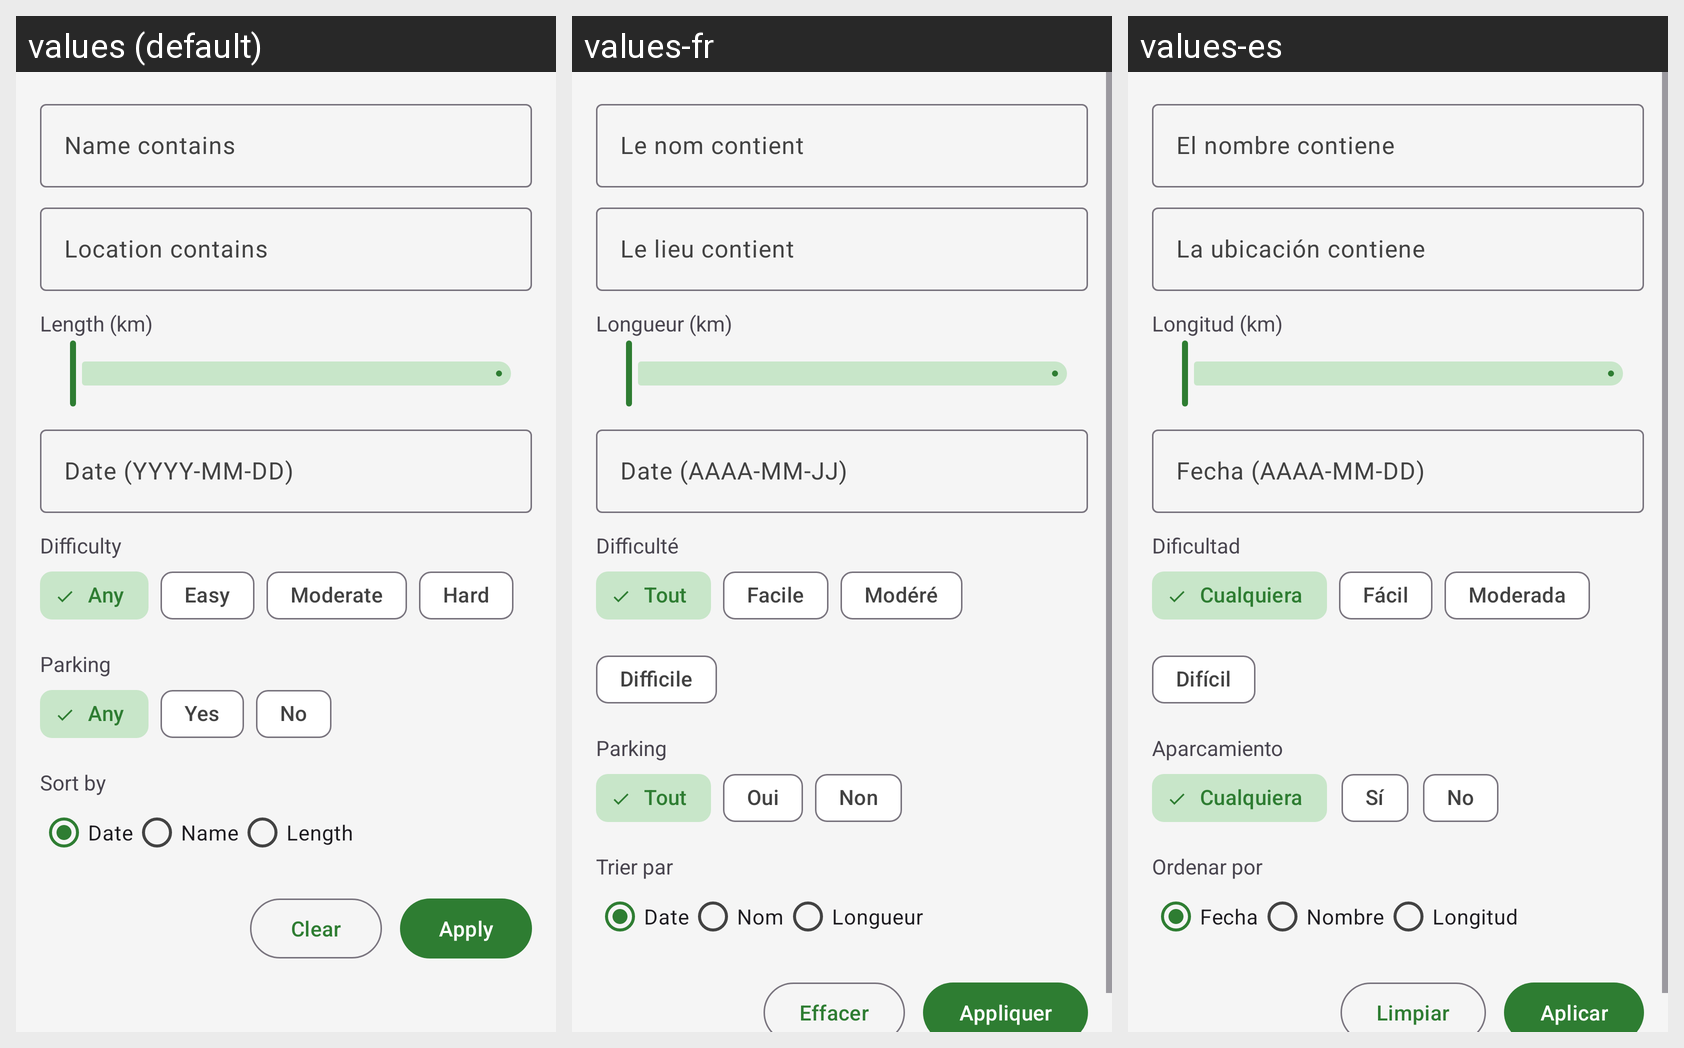

The Android screen above is rendered under several locales of the same app. Produce the string resources it draws, with the default and per-locale values.
Android screen res/layout/bottomsheet_advanced_search_sheet.xml rendered under 3 locales, left to right: values (default), values-fr, values-es. Device: Nexus 5 (rendered at 1080×1920; each locale shown at half size, 540×960, under a caption strip naming it); theme Theme.HikerManagementApp.
Strings drawn on this screen, with the default value and each locale's value (text and hints the layout hard-codes, and strings that could not be matched under every locale, appear in the picture but are not listed):

filter_name_contains
  values: Name contains
  values-fr: Le nom contient
  values-es: El nombre contiene

filter_location_contains
  values: Location contains
  values-fr: Le lieu contient
  values-es: La ubicación contiene

filter_length_km
  values: Length (km)
  values-fr: Longueur (km)
  values-es: Longitud (km)

filter_date_hint
  values: Date (YYYY-MM-DD)
  values-fr: Date (AAAA-MM-JJ)
  values-es: Fecha (AAAA-MM-DD)

filter_difficulty
  values: Difficulty
  values-fr: Difficulté
  values-es: Dificultad

filter_any
  values: Any
  values-fr: Tout
  values-es: Cualquiera

filter_easy
  values: Easy
  values-fr: Facile
  values-es: Fácil

filter_moderate
  values: Moderate
  values-fr: Modéré
  values-es: Moderada

filter_hard
  values: Hard
  values-fr: Difficile
  values-es: Difícil

filter_parking
  values: Parking
  values-fr: Parking
  values-es: Aparcamiento

filter_yes
  values: Yes
  values-fr: Oui
  values-es: Sí

filter_no
  values: No
  values-fr: Non
  values-es: No

filter_sort_by
  values: Sort by
  values-fr: Trier par
  values-es: Ordenar por

filter_sort_date
  values: Date
  values-fr: Date
  values-es: Fecha

filter_sort_name
  values: Name
  values-fr: Nom
  values-es: Nombre

filter_sort_length
  values: Length
  values-fr: Longueur
  values-es: Longitud

action_clear
  values: Clear
  values-fr: Effacer
  values-es: Limpiar

action_apply
  values: Apply
  values-fr: Appliquer
  values-es: Aplicar
